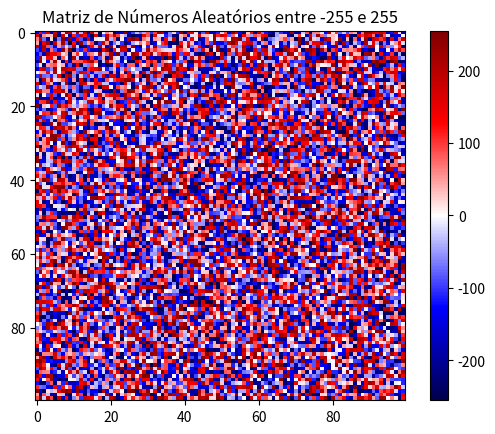

The script that saved this image:
import numpy as np
import matplotlib.pyplot as plt

# Gerar uma matriz 10x10 de números aleatórios inteiros entre -255 e 255
random_matrix = np.random.randint(-255, 256, (100, 100))

# Criar o colormap com a faixa de valores de -255 a 255
plt.imshow(random_matrix, cmap='seismic', vmin=-255, vmax=255)
plt.colorbar()
plt.title('Matriz de Números Aleatórios entre -255 e 255')
plt.show()